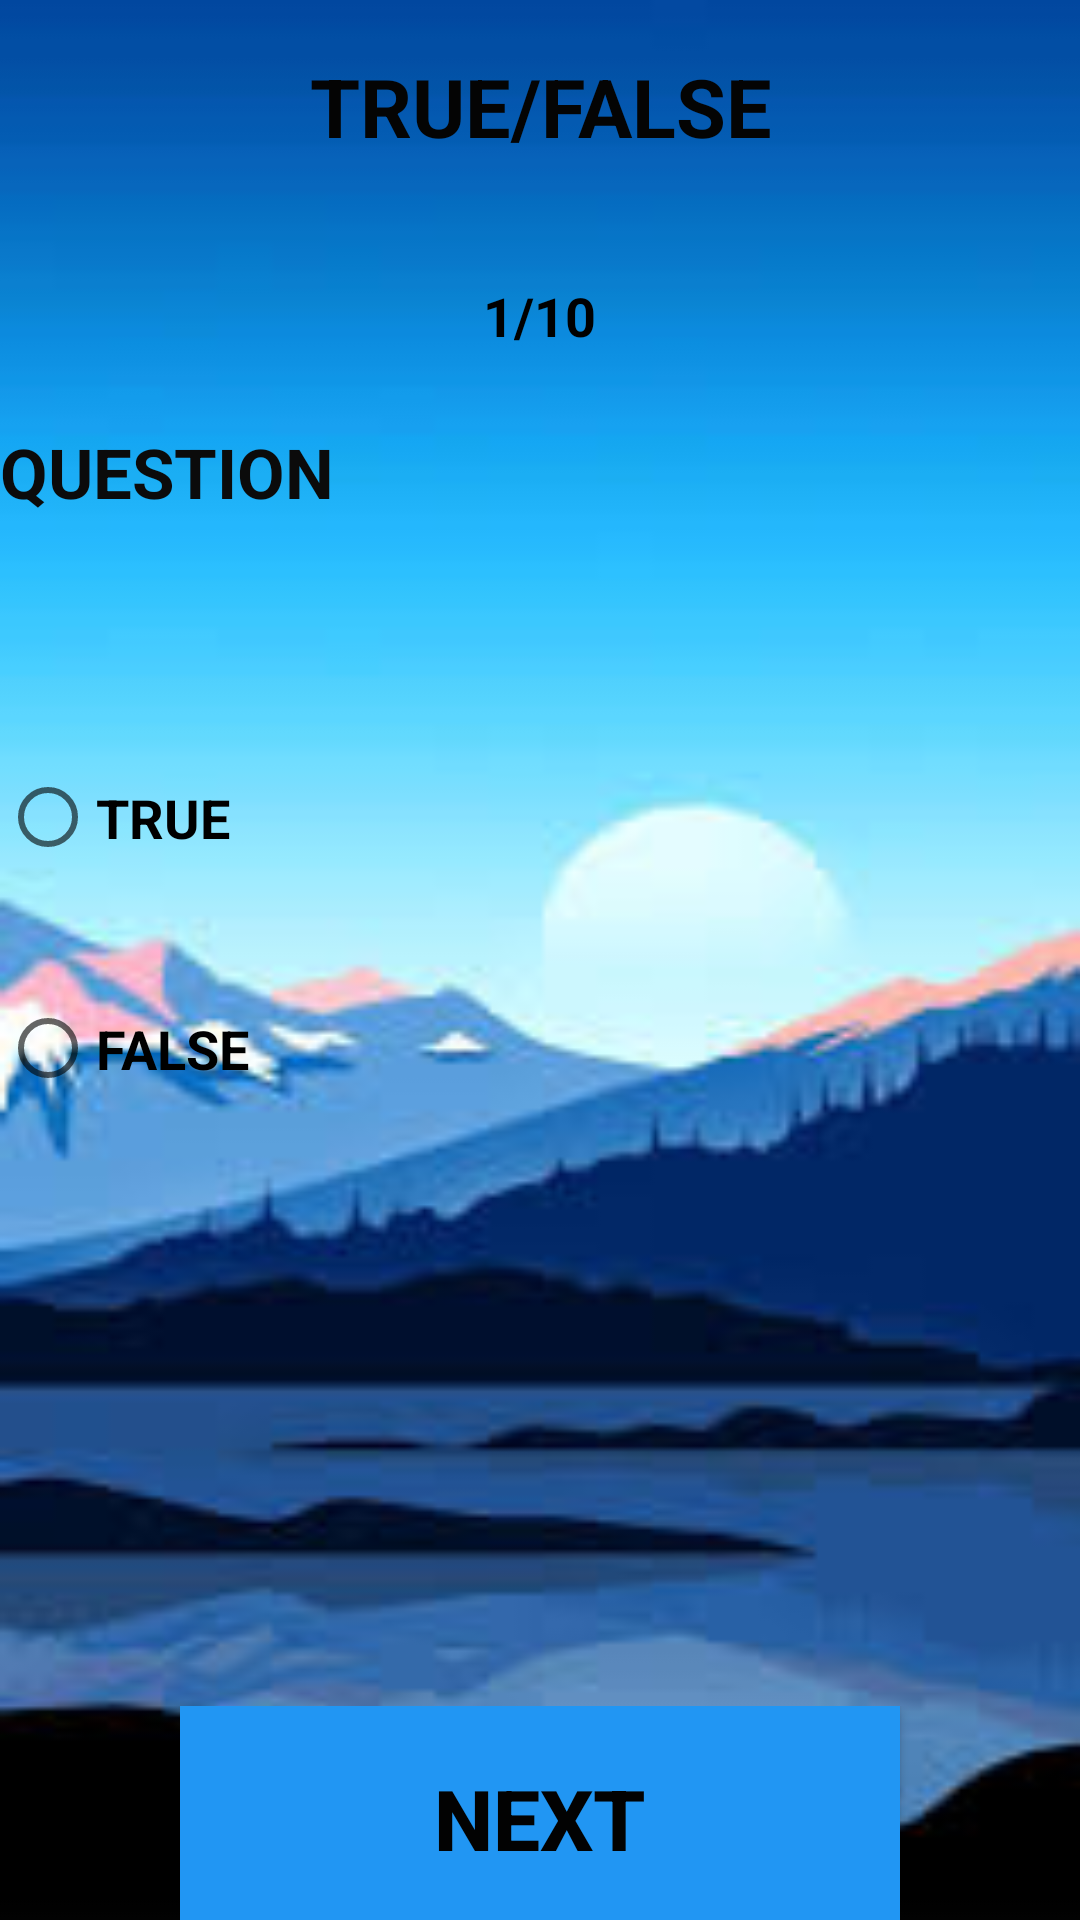

Android layout source for this screen:
<!-- AndroidManifest.xml: application theme Theme.Interview -->
<!-- res/layout/activity_main5.xml -->
<?xml version="1.0" encoding="utf-8"?>
<LinearLayout xmlns:android="http://schemas.android.com/apk/res/android"
    xmlns:app="http://schemas.android.com/apk/res-auto"
    xmlns:tools="http://schemas.android.com/tools"
    android:layout_width="match_parent"
    android:layout_height="match_parent"
    android:background="@drawable/img"
    android:orientation="vertical"
    android:weightSum="9"
    tools:context=".MainActivity3">

    <LinearLayout
        android:layout_width="match_parent"
        android:layout_height="0dp"
        android:layout_weight="1"
        android:orientation="vertical">

        <TextView
            android:id="@+id/textView15"
            android:layout_width="match_parent"
            android:layout_height="match_parent"
            android:gravity="center"
            android:text="TRUE/FALSE"
            android:textColor="#040404"
            android:textSize="27sp"
            android:textStyle="bold"
            tools:ignore="TextContrastCheck" />
    </LinearLayout>

    <LinearLayout
        android:layout_width="match_parent"
        android:layout_height="0dp"
        android:layout_weight="1">

        <TextView
            android:id="@+id/textVie"
            android:layout_width="wrap_content"
            android:layout_height="31dp"
            android:layout_marginTop="22dp"
            android:layout_weight="1"
            android:gravity="right"
            android:text="1"
            android:textColor="#000000"
            android:textSize="18sp"
            android:textStyle="bold" />

        <TextView
            android:id="@+id/textView13"
            android:layout_width="wrap_content"
            android:layout_height="30dp"
            android:layout_marginTop="22dp"
            android:layout_weight="1"
            android:text="/10"
            android:textColor="#000000"
            android:textSize="18sp"
            android:textStyle="bold" />
    </LinearLayout>

    <LinearLayout
        android:layout_width="match_parent"
        android:layout_height="0dp"
        android:layout_weight="6"
        android:orientation="vertical">

        <TextView
            android:id="@+id/textView14"
            android:layout_width="match_parent"
            android:layout_height="92dp"
            android:text="QUESTION"
            android:textColor="#0B0B0B"
            android:textSize="23sp"
            android:textStyle="bold" />

        <RadioGroup
            android:id="@+id/rg"
            android:layout_width="match_parent"
            android:layout_height="match_parent"
            android:weightSum="6">

            <RadioButton
                android:id="@+id/radioButton5"
                android:layout_width="match_parent"
                android:layout_height="wrap_content"
                android:layout_weight="1"
                android:text="TRUE"
                android:textSize="18sp"
                android:textStyle="bold" />

            <RadioButton
                android:id="@+id/radioButton6"
                android:layout_width="match_parent"
                android:layout_height="wrap_content"
                android:layout_weight="1"
                android:text="FALSE"
                android:textSize="18sp"
                android:textStyle="bold" />

        </RadioGroup>

    </LinearLayout>

    <LinearLayout
        android:layout_width="match_parent"
        android:layout_height="0dp"
        android:layout_weight="1">

        <Button
            android:id="@+id/button9"
            android:layout_width="wrap_content"
            android:layout_height="75dp"
            android:layout_marginLeft="60dp"
            android:layout_marginRight="60dp"
            android:layout_weight="1"
            android:background="#2196F3"
            android:onClick="Next"
            android:text="NEXT"
            android:textColor="#020202"
            android:textSize="28sp"
            android:textStyle="bold" />
    </LinearLayout>
</LinearLayout>
<!-- resources referenced by this layout -->
<resources>
  <!-- drawable img: png bitmap (drawable, 39693 bytes) -->
  <style name="Theme.Interview" parent="Theme.AppCompat.Light.DarkActionBar">
          
          <item name="colorPrimary">@color/purple_500</item>
          <item name="colorPrimaryDark">@color/purple_700</item>
          <item name="colorAccent">@color/teal_200</item>
          
      </style>
  <!-- not gathered from this repository: default colours our renderer supplied (Android Studio template values) -->
  <color name="purple_500">#FF6200EE</color>
  <color name="purple_700">#FF3700B3</color>
  <color name="teal_200">#FF03DAC5</color>
</resources>
